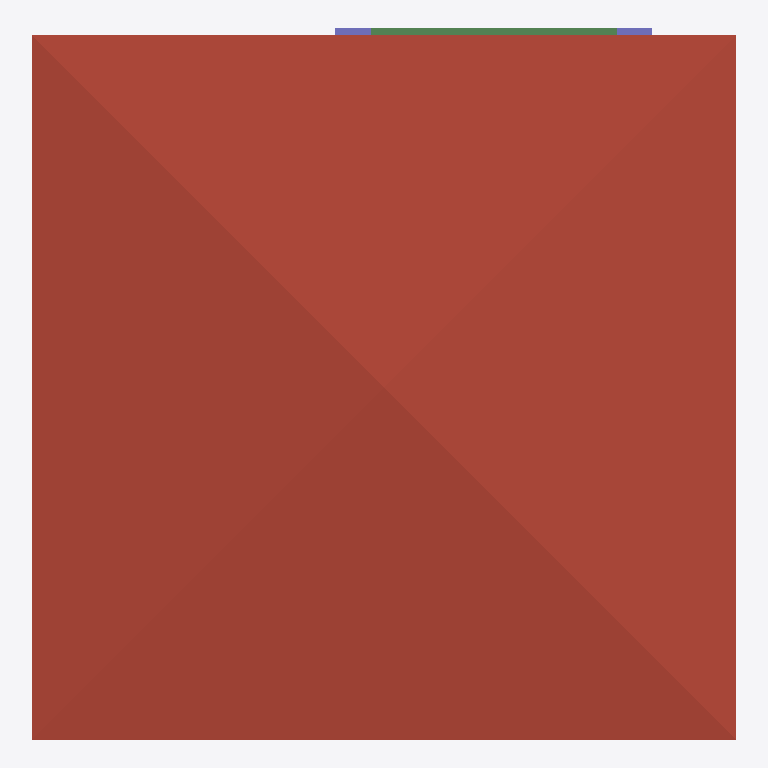
Plan cut of the same IFC building model at storey 'Roof' (level 6.00 m, cut at 7.40 m), seen from above with north up, elements coloured by IFC class: 2 columns (violet), 1 roof (red-brown), 1 beam (green). Cut surfaces are drawn darker.
Extent 10.0 m × 10.1 m × 7.1 m (x, y, z). Storeys (3): GF at 0.00 m; 2F at 3.00 m; Roof at 6.00 m. Elements (118): 35 IfcColumn, 28 IfcWall, 16 IfcBeam, 10 IfcDoor, 9 IfcRailing, 9 IfcWindow, 6 IfcSlab, 2 IfcCovering, 2 IfcStairFlight, 1 IfcRoof.

HEADER;
FILE_DESCRIPTION(('ViewDefinition[DesignTransferView]'),'2;1');
FILE_NAME('s05-activity.ifc','2026-10-07T15:36:46+08:00',(''),(''),'IfcOpenShell 0.8.5-post1','Bonsai 0.8.5-post1','Nobody');
FILE_SCHEMA(('IFC4'));
ENDSEC;
DATA;
#1=IFCPROJECT('0VmMEGSK1FQeYE9APaZkj_',$,'My Project',$,$,$,$,(#10,#22),#5);
#27=IFCSITE('2FErHco0r4sv0UYCQLUO8u',$,'My Site',$,$,#50,$,$,$,$,$,$,$,$);
#33=IFCBUILDING('05wgutFbb3fuaagTU79aJn',$,'My Building',$,$,#56,$,$,$,$,$,$);
#39=IFCBUILDINGSTOREY('3LNe2SskP1NwfEDcQJAfjX',$,'2F',$,$,#18762,$,$,$,$);
#148=IFCBUILDINGSTOREY('0xUZWbYBnAnxh$5fG5CMUj',$,'GF',$,$,#164,$,$,$,$);
#12653=IFCBUILDINGSTOREY('2htxwHTDL8evZaa$$Y6pV7',$,'Roof',$,$,#12674,$,$,$,$);
#12698=IFCROOF('3R8EdzF199Q8jB74j0TWd9',$,'Roof',$,$,#12723,#12706,$,$);
#20308=IFCBEAM('3Ntm_gDYTAVvO0fYD_Q7ht',$,'Beam',$,$,#20344,#20319,$,$);
#19882=IFCCOLUMN('0YMCNx$1j0yuNmodilA2Kc',$,'Column',$,$,#19908,#19893,$,$);
#19855=IFCCOLUMN('3n8wjou6j3CvfLBjBq7GQa',$,'Column',$,$,#19881,#19866,$,$);
ENDSEC;
